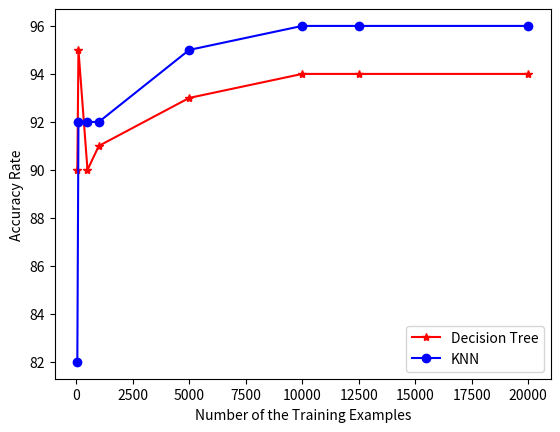

Here is the Python script that generated this plot:
import matplotlib.pyplot as plt


data1 = [(50,90),(100,95),(500,90),(1000,91),(5000,93),(10000,94),(12500,94),(20000,94)]
x1 = [i[0] for i in data1]
y1 = [i[1] for i in data1]

data2 = [(50,82),(100,92),(500,92),(1000,92),(5000,95),(10000,96),(12500,96),(20000,96)]
x2 = [i[0] for i in data2]
y2 = [i[1] for i in data2]

plt.plot(x1, y1, '-*', color='red')
plt.plot(x2, y2, '-o', color='blue')

# plt.xlim(0, 1.8)

plt.legend(["Decision Tree", "KNN"])
plt.ylabel('Accuracy Rate')
plt.xlabel("Number of the Training Examples")

plt.show()
plt.savefig("AccuracyRate.pdf")